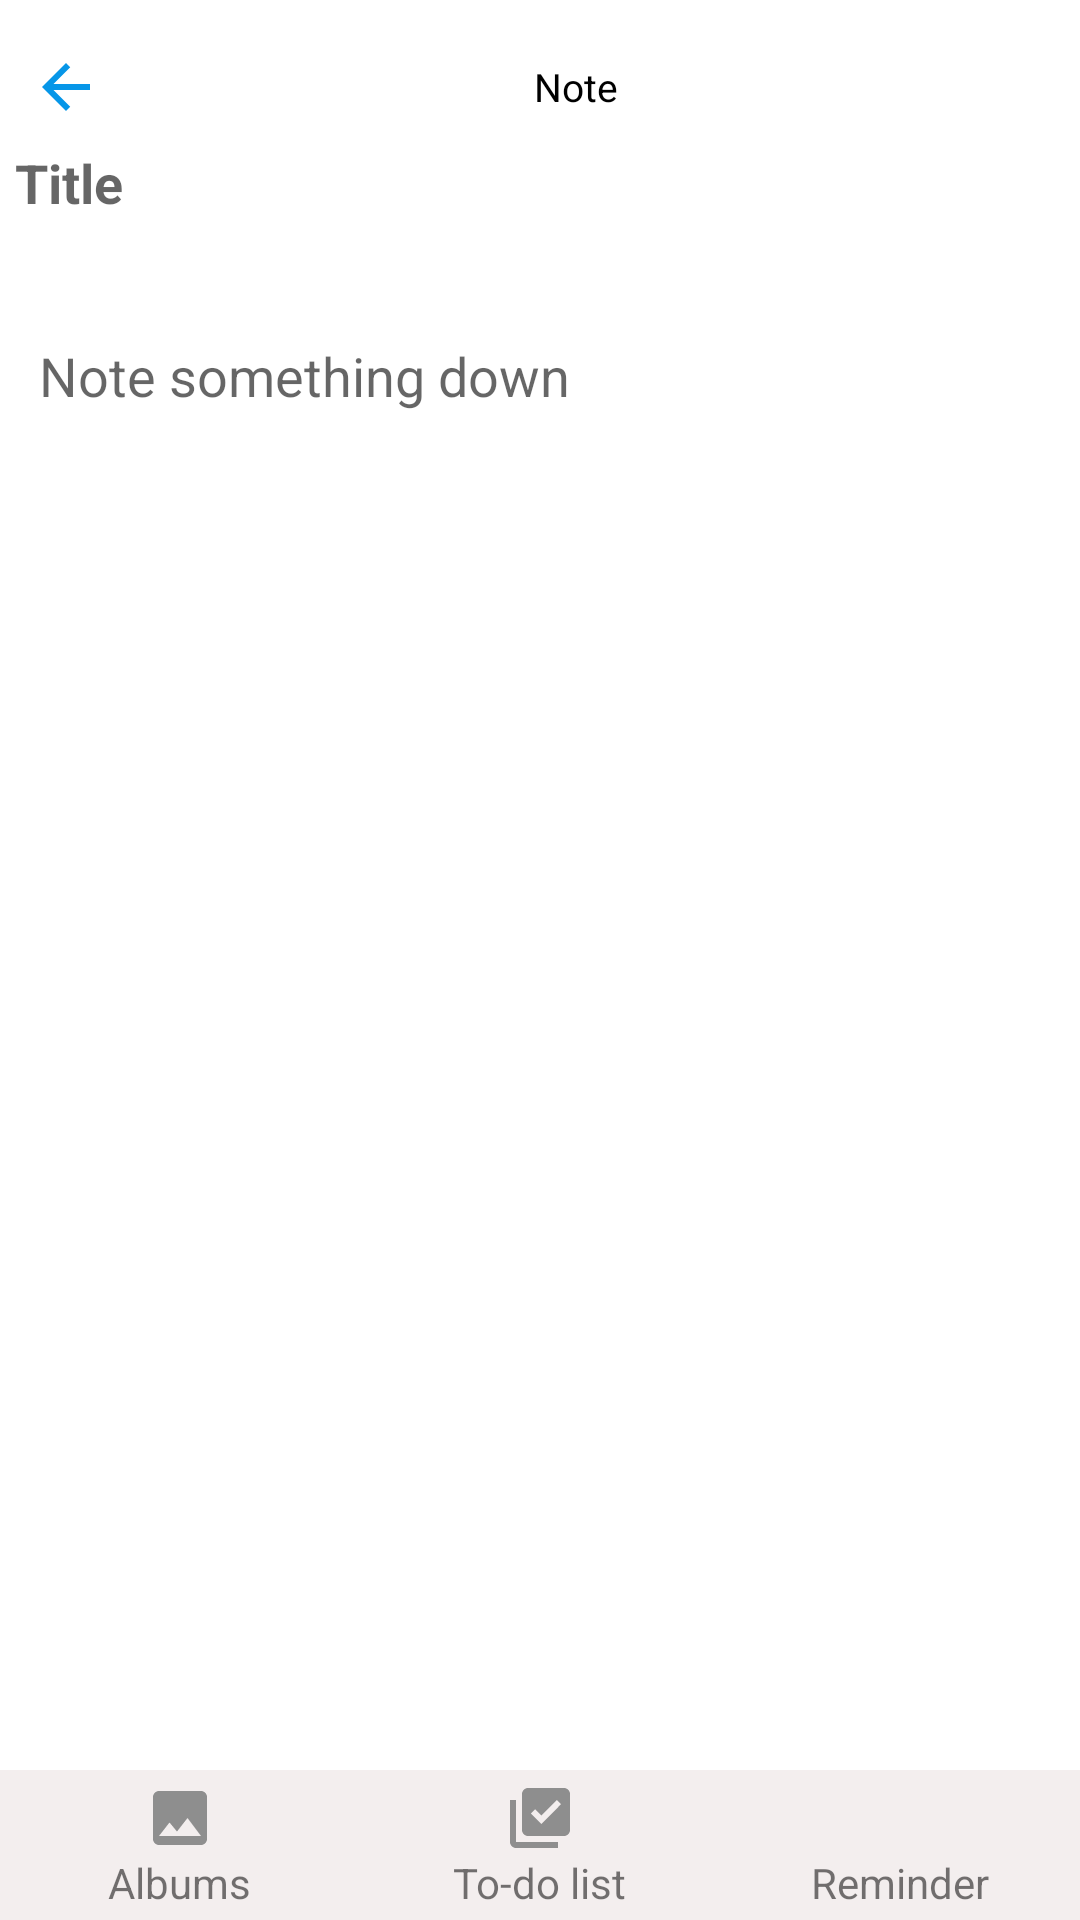

Layout XML and referenced resources for this Android screen:
<!-- AndroidManifest.xml: application theme Theme.AMLNotes -->
<!-- res/layout/fragment_add_edit_note.xml -->
<?xml version="1.0" encoding="utf-8"?>
<androidx.constraintlayout.widget.ConstraintLayout xmlns:android="http://schemas.android.com/apk/res/android"
    xmlns:app="http://schemas.android.com/apk/res-auto"
    xmlns:tools="http://schemas.android.com/tools"
    android:layout_width="match_parent"
    android:layout_height="match_parent"
    tools:context=".AddEditNoteFragment">

    <androidx.constraintlayout.widget.ConstraintLayout
        android:id="@+id/constraintLayout"
        android:layout_width="match_parent"
        android:layout_height="wrap_content"
        app:layout_constraintEnd_toEndOf="parent"
        app:layout_constraintStart_toStartOf="parent"
        app:layout_constraintTop_toTopOf="parent">

        <ImageView
            android:id="@+id/imgBack"
            android:layout_width="wrap_content"
            android:layout_height="wrap_content"
            android:layout_marginStart="10dp"
            android:layout_marginTop="15dp"
            android:src="@drawable/ic_back"
            app:layout_constraintBottom_toBottomOf="@+id/note"
            app:layout_constraintStart_toStartOf="parent"
            app:layout_constraintTop_toTopOf="parent" />

        <ImageView
            android:id="@+id/imgDone"
            android:layout_width="wrap_content"
            android:layout_height="wrap_content"
            android:layout_marginTop="15dp"
            android:layout_marginEnd="10dp"
            app:layout_constraintBottom_toBottomOf="@+id/note"
            app:layout_constraintEnd_toEndOf="parent"
            app:layout_constraintTop_toTopOf="parent" />

        <EditText
            android:id="@+id/editTextTitle"
            android:layout_width="match_parent"
            android:layout_height="40sp"
            android:layout_marginEnd="20sp"
            android:background="@null"
            android:hint="@string/title"
            android:maxLines="1"
            android:paddingHorizontal="5sp"
            android:textStyle="bold"
            app:layout_constraintStart_toStartOf="parent"
            app:layout_constraintTop_toBottomOf="@id/imgBack"/>

        <TextView
            android:id="@+id/tvDateTime"
            android:layout_width="wrap_content"
            android:layout_height="wrap_content"
            android:layout_marginStart="8dp"
            android:layout_marginTop="8dp"
            app:layout_constraintStart_toStartOf="parent"
            app:layout_constraintTop_toBottomOf="@id/editTextTitle"/>

        <TextView
            android:id="@+id/note"
            android:layout_width="wrap_content"
            android:layout_height="wrap_content"
            android:layout_marginTop="15dp"
            android:layout_marginBottom="10dp"
            android:gravity="center"
            android:padding="5sp"
            android:text="@string/note"
            android:textAlignment="center"
            android:textColor="@color/black"
            android:textSize="13sp"
            app:layout_constraintEnd_toStartOf="@+id/imgDone"
            app:layout_constraintStart_toEndOf="@+id/imgBack"
            app:layout_constraintTop_toTopOf="parent" />

    </androidx.constraintlayout.widget.ConstraintLayout>

    <ScrollView
        android:layout_width="match_parent"
        android:layout_height="0dp"
        app:layout_constraintBottom_toTopOf="@id/frameLayout"
        app:layout_constraintEnd_toEndOf="parent"
        app:layout_constraintStart_toStartOf="parent"
        app:layout_constraintTop_toBottomOf="@+id/constraintLayout">

        <LinearLayout
            android:id="@+id/linearLayout"
            android:layout_width="match_parent"
            android:layout_height="0dp"
            android:orientation="vertical">

            <LinearLayout
                android:id="@+id/layoutTodo"
                android:layout_width="match_parent"
                android:layout_height="wrap_content"
                android:orientation="vertical"
                android:visibility="gone"
                app:layout_constraintEnd_toEndOf="parent"
                app:layout_constraintHorizontal_bias="0.5"
                app:layout_constraintStart_toStartOf="parent"
                app:layout_constraintTop_toBottomOf="@+id/titleLayout">

                <EditText
                    android:id="@+id/editTextTodo"
                    android:layout_width="match_parent"
                    android:layout_height="wrap_content"
                    android:layout_marginLeft="10sp"
                    android:layout_marginTop="5sp"
                    android:layout_marginRight="10sp"
                    android:layout_weight="1"
                    android:background="@null"
                    android:drawableStart="@drawable/ic_undone"
                    android:drawablePadding="10dp"
                    android:hint="@string/todoHint"
                    android:maxLines="1"
                    android:singleLine="true" />

                <LinearLayout
                    android:id="@+id/addTodo"
                    android:layout_width="wrap_content"
                    android:layout_height="wrap_content"
                    android:layout_gravity="end"
                    android:layout_marginTop="8dp"
                    android:layout_marginEnd="16dp">

                    <ImageView
                        android:layout_width="wrap_content"
                        android:layout_height="wrap_content"
                        android:src="@drawable/ic_todo_add" />

                    <TextView
                        android:layout_width="wrap_content"
                        android:layout_height="wrap_content"
                        android:text="@string/fab"
                        android:textColor="#0696E8" />
                </LinearLayout>

                <androidx.recyclerview.widget.RecyclerView
                    android:id="@+id/todoList"
                    android:layout_width="match_parent"
                    android:layout_height="wrap_content"
                    android:layout_marginLeft="10sp"
                    android:layout_marginTop="5sp"
                    android:layout_marginRight="10sp"
                    android:visibility="gone"
                    tools:listitem="@layout/todo_item" />

            </LinearLayout>


            <LinearLayout
                android:id="@+id/llNote"
                android:layout_width="match_parent"
                android:layout_height="wrap_content"
                android:orientation="vertical"
                app:layout_constraintEnd_toEndOf="parent"
                app:layout_constraintStart_toStartOf="parent"
                app:layout_constraintTop_toBottomOf="@+id/layoutTodo">

                <EditText
                    android:id="@+id/editTextContent"
                    android:layout_width="match_parent"
                    android:layout_height="wrap_content"
                    android:layout_marginTop="5dp"
                    android:background="@null"
                    android:hint="@string/note_body"
                    android:paddingStart="13sp" />

            </LinearLayout>

            <RelativeLayout
                android:id="@+id/layoutImage"
                android:layout_width="match_parent"
                android:layout_height="wrap_content"
                android:layout_marginTop="8dp"
                android:visibility="gone"
                app:layout_constraintEnd_toEndOf="parent"
                app:layout_constraintHorizontal_bias="0.5"
                app:layout_constraintStart_toStartOf="parent"
                app:layout_constraintTop_toBottomOf="@+id/layoutTodo">

                <ImageView
                    android:id="@+id/imgNote"
                    android:layout_width="match_parent"
                    android:layout_height="300sp"
                    android:layout_marginTop="4sp"
                    android:visibility="gone" />

                <ImageView
                    android:id="@+id/imgDelete"
                    android:layout_width="wrap_content"
                    android:layout_height="wrap_content"
                    android:layout_alignParentEnd="true"
                    android:layout_alignParentRight="true"
                    android:padding="10sp"
                    android:src="@drawable/ic_cancel"
                    android:visibility="gone" />

            </RelativeLayout>

        </LinearLayout>

    </ScrollView>


    <FrameLayout
        android:id="@+id/frameLayout"
        android:layout_width="match_parent"
        android:layout_height="50dp"
        app:layout_constraintBottom_toBottomOf="parent"
        app:layout_constraintEnd_toEndOf="parent"
        app:layout_constraintHorizontal_bias="0.5"
        app:layout_constraintStart_toStartOf="parent"
        android:background="@color/cardBackgroundColor">
        <LinearLayout
            android:layout_width="match_parent"
            android:layout_height="match_parent"
            android:orientation="horizontal"
            android:paddingTop="4dp">
            <LinearLayout
                android:layout_width="0dp"
                android:layout_height="match_parent"
                android:layout_weight="1"
                android:orientation="vertical"
                android:id="@+id/llAlbum">
                <ImageView
                    android:layout_width="24dp"
                    android:layout_height="24dp"
                    android:layout_gravity="center"
                    android:src="@drawable/ic_album" />
                <TextView
                    android:layout_width="wrap_content"
                    android:layout_height="wrap_content"
                    android:text="@string/album"
                    android:layout_gravity="center"/>

            </LinearLayout>
            <LinearLayout
                android:layout_width="0dp"
                android:layout_height="match_parent"
                android:layout_weight="1"
                android:orientation="vertical"
                android:id="@+id/llTodo">
                <ImageView
                    android:layout_width="24dp"
                    android:layout_height="24dp"
                    android:layout_gravity="center"
                    android:src="@drawable/ic_todo_list" />
                <TextView
                    android:layout_width="wrap_content"
                    android:layout_height="wrap_content"
                    android:text="@string/todo"
                    android:layout_gravity="center"/>
            </LinearLayout>
            <LinearLayout
                android:layout_width="0dp"
                android:layout_height="match_parent"
                android:layout_weight="1"
                android:orientation="vertical"
                android:id="@+id/llRemind">
                <ImageView
                    android:layout_width="24dp"
                    android:layout_height="24dp"
                    android:layout_gravity="center"
                    android:src="@drawable/ic_reminder" />
                <TextView
                    android:layout_width="wrap_content"
                    android:layout_height="wrap_content"
                    android:text="@string/reminder"
                    android:layout_gravity="center"/>
            </LinearLayout>
        </LinearLayout>


    </FrameLayout>

</androidx.constraintlayout.widget.ConstraintLayout>
<!-- res/layout/todo_item.xml (included above) -->
<?xml version="1.0" encoding="utf-8"?>
<LinearLayout xmlns:android="http://schemas.android.com/apk/res/android"
    android:layout_width="match_parent"
    android:layout_height="wrap_content"
    android:orientation="horizontal"
    android:padding="15dp">

    <ImageView
        android:id="@+id/check"
        android:layout_width="24dp"
        android:layout_height="24dp"
        android:src="@drawable/ic_undone"/>

    <TextView
        android:id="@+id/tvTodo"
        android:layout_width="0dp"
        android:layout_weight="1"
        android:layout_marginHorizontal="8dp"
        android:layout_height="wrap_content" />

    <ImageView
        android:id="@+id/delete"
        android:layout_width="wrap_content"
        android:layout_height="wrap_content"
        android:src="@drawable/ic_cancel"/>


</LinearLayout>
<!-- resources referenced by this layout -->
<resources>
  <color name="black">#FF000000</color>
  <color name="cardBackgroundColor">#F3EEEE</color>
  <!-- drawable ic_album (drawable) -->
  <vector android:height="24dp" android:tint="#8E8E8E"
      android:viewportHeight="24" android:viewportWidth="24"
      android:width="24dp" xmlns:android="http://schemas.android.com/apk/res/android">
      <path android:fillColor="@android:color/white" android:pathData="M21,19V5c0,-1.1 -0.9,-2 -2,-2H5c-1.1,0 -2,0.9 -2,2v14c0,1.1 0.9,2 2,2h14c1.1,0 2,-0.9 2,-2zM8.5,13.5l2.5,3.01L14.5,12l4.5,6H5l3.5,-4.5z"/>
  </vector>
  <!-- drawable ic_back (drawable) -->
  <vector android:height="24dp" android:tint="#0696E8"
      android:viewportHeight="24" android:viewportWidth="24"
      android:width="24dp" xmlns:android="http://schemas.android.com/apk/res/android">
      <path android:fillColor="@android:color/white" android:pathData="M20,11H7.83l5.59,-5.59L12,4l-8,8 8,8 1.41,-1.41L7.83,13H20v-2z"/>
  </vector>
  <!-- drawable ic_cancel (drawable) -->
  <vector android:height="24dp" android:tint="#0696E8"
      android:viewportHeight="24" android:viewportWidth="24"
      android:width="24dp" xmlns:android="http://schemas.android.com/apk/res/android">
      <path android:fillColor="@android:color/white" android:pathData="M12,2C6.47,2 2,6.47 2,12s4.47,10 10,10 10,-4.47 10,-10S17.53,2 12,2zM17,15.59L15.59,17 12,13.41 8.41,17 7,15.59 10.59,12 7,8.41 8.41,7 12,10.59 15.59,7 17,8.41 13.41,12 17,15.59z"/>
  </vector>
  <!-- drawable ic_todo_add (drawable) -->
  <vector android:height="24dp" android:tint="#0696E8"
      android:viewportHeight="24" android:viewportWidth="24"
      android:width="24dp" xmlns:android="http://schemas.android.com/apk/res/android">
      <path android:fillColor="@android:color/white" android:pathData="M19,13h-6v6h-2v-6H5v-2h6V5h2v6h6v2z"/>
  </vector>
  <!-- drawable ic_todo_list (drawable) -->
  <vector android:height="24dp" android:tint="#8E8E8E"
      android:viewportHeight="24" android:viewportWidth="24"
      android:width="24dp" xmlns:android="http://schemas.android.com/apk/res/android">
      <path android:fillColor="@android:color/white" android:pathData="M20,2L8,2c-1.1,0 -2,0.9 -2,2v12c0,1.1 0.9,2 2,2h12c1.1,0 2,-0.9 2,-2L22,4c0,-1.1 -0.9,-2 -2,-2zM12.47,14L9,10.5l1.4,-1.41 2.07,2.08L17.6,6 19,7.41 12.47,14zM4,6L2,6v14c0,1.1 0.9,2 2,2h14v-2L4,20L4,6z"/>
  </vector>
  <!-- drawable ic_undone (drawable) -->
  <vector android:height="24dp" android:tint="#0696E8"
      android:viewportHeight="24" android:viewportWidth="24"
      android:width="24dp" xmlns:android="http://schemas.android.com/apk/res/android">
      <path android:fillColor="@android:color/white" android:pathData="M12,2C6.48,2 2,6.48 2,12s4.48,10 10,10 10,-4.48 10,-10S17.52,2 12,2zM12,20c-4.42,0 -8,-3.58 -8,-8s3.58,-8 8,-8 8,3.58 8,8 -3.58,8 -8,8z"/>
  </vector>
  <string name="album">Albums</string>
  <string name="fab">Add</string>
  <string name="note">Note</string>
  <string name="note_body">Note something down</string>
  <string name="reminder">Reminder</string>
  <string name="title">Title</string>
  <string name="todo">To-do list</string>
  <string name="todoHint">Enter a todo task</string>
  <style name="Theme.AMLNotes" parent="Theme.MaterialComponents.DayNight.NoActionBar">
          
          <item name="colorPrimary">@color/purple_500</item>
          <item name="colorPrimaryVariant">@color/white</item>
          <item name="colorOnPrimary">@color/black</item>
          
          <item name="colorSecondary">@color/teal_200</item>
          <item name="colorSecondaryVariant">@color/teal_700</item>
          <item name="colorOnSecondary">@color/black</item>
          
          <item name="android:statusBarColor" tools:targetApi="l">?attr/colorPrimaryVariant</item>
          
      </style>
  <color name="purple_500">#FF6200EE</color>
  <color name="white">#FFFFFFFF</color>
  <color name="teal_200">#FF03DAC5</color>
  <color name="teal_700">#FF018786</color>
</resources>
